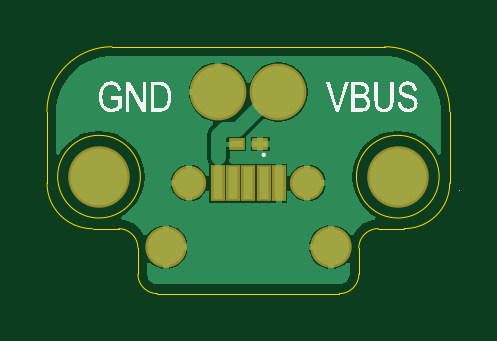
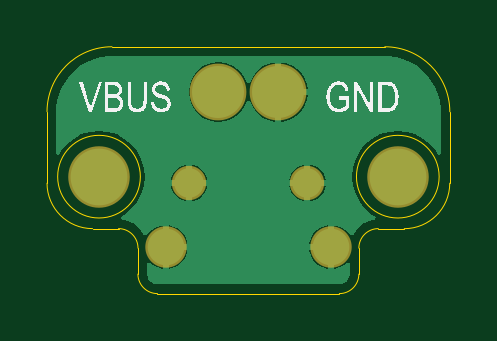
Circuit board: 9 layer files. Board 17.0 x 10.4 mm.
- bottom_copper: smarchWatch_V5_Charger.GBL (5176 bytes)
- bottom_silk: smarchWatch_V5_Charger.GBO (15926 bytes)
- paste: smarchWatch_V5_Charger.GBP (149 bytes)
- bottom_mask: smarchWatch_V5_Charger.GBS (382 bytes)
- outline: smarchWatch_V5_Charger.GKO (850 bytes)
- top_copper: smarchWatch_V5_Charger.GTL (5937 bytes)
- top_silk: smarchWatch_V5_Charger.GTO (16051 bytes)
- paste: smarchWatch_V5_Charger.GTP (317 bytes)
- top_mask: smarchWatch_V5_Charger.GTS (545 bytes)

=== bottom_copper: smarchWatch_V5_Charger.GBL ===
G04*
G04 #@! TF.GenerationSoftware,Altium Limited,Altium Designer,19.0.12 (326)*
G04*
G04 Layer_Physical_Order=2*
G04 Layer_Color=5656142*
%FSLAX24Y24*%
%MOIN*%
G70*
G01*
G75*
%ADD23C,0.0866*%
%ADD24C,0.0945*%
%ADD25C,0.0610*%
%ADD26C,0.0492*%
G36*
X2455Y1455D02*
X2573Y1424D01*
X2686Y1377D01*
X2791Y1316D01*
X2888Y1242D01*
X2974Y1156D01*
X3048Y1059D01*
X3109Y953D01*
X3156Y841D01*
X3187Y723D01*
X3203Y602D01*
Y-160D01*
X3153Y-172D01*
X3124Y-118D01*
X3029Y-2D01*
X2914Y93D01*
X2782Y163D01*
X2639Y206D01*
X2490Y221D01*
X2341Y206D01*
X2198Y163D01*
X2067Y93D01*
X1951Y-2D01*
X1856Y-118D01*
X1786Y-250D01*
X1742Y-393D01*
X1728Y-541D01*
X1742Y-690D01*
X1786Y-833D01*
X1856Y-965D01*
X1951Y-1081D01*
X2067Y-1175D01*
X2124Y-1206D01*
X2125Y-1213D01*
X2104Y-1259D01*
X2041Y-1271D01*
X2027Y-1277D01*
X2013Y-1280D01*
X1954Y-1305D01*
X1941Y-1313D01*
X1927Y-1319D01*
X1874Y-1354D01*
X1864Y-1365D01*
X1851Y-1373D01*
X1806Y-1418D01*
X1798Y-1431D01*
X1787Y-1441D01*
X1752Y-1494D01*
X1746Y-1508D01*
X1744Y-1511D01*
X1730Y-1516D01*
X1715Y-1518D01*
X1686Y-1514D01*
X1638Y-1452D01*
X1562Y-1394D01*
X1473Y-1357D01*
X1428Y-1351D01*
Y-1713D01*
Y-2074D01*
X1473Y-2068D01*
X1562Y-2032D01*
X1638Y-1974D01*
X1657Y-1976D01*
X1688Y-1987D01*
Y-2182D01*
X1681Y-2215D01*
X1668Y-2247D01*
X1649Y-2275D01*
X1625Y-2299D01*
X1597Y-2318D01*
X1566Y-2331D01*
X1533Y-2337D01*
X-1533D01*
X-1566Y-2331D01*
X-1597Y-2318D01*
X-1625Y-2299D01*
X-1649Y-2275D01*
X-1668Y-2247D01*
X-1681Y-2215D01*
X-1688Y-2182D01*
Y-1987D01*
X-1657Y-1976D01*
X-1638Y-1974D01*
X-1562Y-2032D01*
X-1473Y-2068D01*
X-1428Y-2074D01*
Y-1713D01*
Y-1351D01*
X-1473Y-1357D01*
X-1562Y-1394D01*
X-1638Y-1452D01*
X-1686Y-1514D01*
X-1715Y-1518D01*
X-1730Y-1516D01*
X-1744Y-1511D01*
X-1746Y-1508D01*
X-1752Y-1494D01*
X-1787Y-1441D01*
X-1798Y-1431D01*
X-1806Y-1418D01*
X-1851Y-1373D01*
X-1864Y-1365D01*
X-1874Y-1354D01*
X-1927Y-1319D01*
X-1941Y-1313D01*
X-1954Y-1305D01*
X-2013Y-1280D01*
X-2027Y-1277D01*
X-2041Y-1271D01*
X-2104Y-1259D01*
X-2125Y-1213D01*
X-2124Y-1206D01*
X-2067Y-1175D01*
X-1951Y-1081D01*
X-1856Y-965D01*
X-1786Y-833D01*
X-1742Y-690D01*
X-1728Y-541D01*
X-1742Y-393D01*
X-1786Y-250D01*
X-1856Y-118D01*
X-1951Y-2D01*
X-2067Y93D01*
X-2198Y163D01*
X-2341Y206D01*
X-2490Y221D01*
X-2639Y206D01*
X-2782Y163D01*
X-2914Y93D01*
X-3029Y-2D01*
X-3124Y-118D01*
X-3153Y-172D01*
X-3203Y-160D01*
Y602D01*
X-3187Y723D01*
X-3156Y841D01*
X-3109Y953D01*
X-3048Y1059D01*
X-2974Y1156D01*
X-2888Y1242D01*
X-2791Y1316D01*
X-2686Y1377D01*
X-2573Y1424D01*
X-2455Y1455D01*
X-2335Y1471D01*
X2335D01*
X2455Y1455D01*
D02*
G37*
%LPC*%
G36*
X500Y1363D02*
X371Y1347D01*
X251Y1297D01*
X148Y1218D01*
X69Y1115D01*
X27Y1012D01*
X-27D01*
X-69Y1115D01*
X-148Y1218D01*
X-251Y1297D01*
X-371Y1347D01*
X-450Y1357D01*
Y866D01*
Y375D01*
X-371Y386D01*
X-251Y435D01*
X-148Y514D01*
X-69Y617D01*
X-27Y721D01*
X27D01*
X69Y617D01*
X148Y514D01*
X251Y435D01*
X371Y386D01*
X500Y369D01*
X629Y386D01*
X749Y435D01*
X852Y514D01*
X931Y617D01*
X980Y737D01*
X997Y866D01*
X980Y995D01*
X931Y1115D01*
X852Y1218D01*
X749Y1297D01*
X629Y1347D01*
X500Y1363D01*
D02*
G37*
G36*
X-550Y1357D02*
X-629Y1347D01*
X-749Y1297D01*
X-852Y1218D01*
X-931Y1115D01*
X-980Y995D01*
X-991Y916D01*
X-550D01*
Y1357D01*
D02*
G37*
G36*
Y816D02*
X-991D01*
X-980Y737D01*
X-931Y617D01*
X-852Y514D01*
X-749Y435D01*
X-629Y386D01*
X-550Y375D01*
Y816D01*
D02*
G37*
G36*
X-934Y-347D02*
Y-600D01*
X-682D01*
X-686Y-570D01*
X-717Y-495D01*
X-766Y-431D01*
X-830Y-382D01*
X-904Y-351D01*
X-934Y-347D01*
D02*
G37*
G36*
X1034Y-347D02*
Y-600D01*
X1286D01*
X1282Y-570D01*
X1252Y-495D01*
X1203Y-431D01*
X1139Y-382D01*
X1064Y-351D01*
X1034Y-347D01*
D02*
G37*
G36*
X934Y-347D02*
X904Y-351D01*
X830Y-382D01*
X766Y-431D01*
X717Y-495D01*
X686Y-570D01*
X682Y-600D01*
X934D01*
Y-347D01*
D02*
G37*
G36*
X-1034Y-347D02*
X-1064Y-351D01*
X-1139Y-382D01*
X-1203Y-431D01*
X-1252Y-495D01*
X-1282Y-570D01*
X-1286Y-600D01*
X-1034D01*
Y-347D01*
D02*
G37*
G36*
X-682Y-700D02*
X-934D01*
Y-952D01*
X-904Y-948D01*
X-830Y-917D01*
X-766Y-868D01*
X-717Y-804D01*
X-686Y-729D01*
X-682Y-700D01*
D02*
G37*
G36*
X934D02*
X682D01*
X686Y-729D01*
X717Y-804D01*
X766Y-868D01*
X830Y-917D01*
X904Y-948D01*
X934Y-952D01*
Y-700D01*
D02*
G37*
G36*
X1286D02*
X1034D01*
Y-952D01*
X1064Y-948D01*
X1139Y-917D01*
X1203Y-868D01*
X1252Y-804D01*
X1282Y-729D01*
X1286Y-700D01*
D02*
G37*
G36*
X-1034D02*
X-1286D01*
X-1282Y-729D01*
X-1252Y-804D01*
X-1203Y-868D01*
X-1139Y-917D01*
X-1064Y-948D01*
X-1034Y-952D01*
Y-700D01*
D02*
G37*
G36*
X-1328Y-1351D02*
Y-1663D01*
X-1016D01*
X-1022Y-1617D01*
X-1059Y-1528D01*
X-1118Y-1452D01*
X-1194Y-1394D01*
X-1283Y-1357D01*
X-1328Y-1351D01*
D02*
G37*
G36*
X1328D02*
X1283Y-1357D01*
X1194Y-1394D01*
X1118Y-1452D01*
X1059Y-1528D01*
X1022Y-1617D01*
X1016Y-1663D01*
X1328D01*
Y-1351D01*
D02*
G37*
G36*
X-1016Y-1763D02*
X-1328D01*
Y-2074D01*
X-1283Y-2068D01*
X-1194Y-2032D01*
X-1118Y-1973D01*
X-1059Y-1897D01*
X-1022Y-1808D01*
X-1016Y-1763D01*
D02*
G37*
G36*
X1328D02*
X1016D01*
X1022Y-1808D01*
X1059Y-1897D01*
X1118Y-1973D01*
X1194Y-2032D01*
X1283Y-2068D01*
X1328Y-2074D01*
Y-1763D01*
D02*
G37*
%LPD*%
D23*
X500Y866D02*
D03*
X-500D02*
D03*
D24*
X-2490Y-541D02*
D03*
X2490D02*
D03*
D25*
X1378Y-1713D02*
D03*
X-1378D02*
D03*
D26*
X984Y-650D02*
D03*
X-984D02*
D03*
M02*

=== bottom_silk: smarchWatch_V5_Charger.GBO (15926 bytes, source omitted) ===
=== paste: smarchWatch_V5_Charger.GBP ===
G04*
G04 #@! TF.GenerationSoftware,Altium Limited,Altium Designer,19.0.12 (326)*
G04*
G04 Layer_Color=128*
%FSLAX24Y24*%
%MOIN*%
G70*
G01*
G75*
M02*

=== bottom_mask: smarchWatch_V5_Charger.GBS ===
G04*
G04 #@! TF.GenerationSoftware,Altium Limited,Altium Designer,19.0.12 (326)*
G04*
G04 Layer_Color=16711935*
%FSLAX24Y24*%
%MOIN*%
G70*
G01*
G75*
%ADD16C,0.0946*%
%ADD17C,0.1025*%
%ADD18C,0.0690*%
%ADD19C,0.0572*%
D16*
X500Y866D02*
D03*
X-500D02*
D03*
D17*
X-2490Y-541D02*
D03*
X2490D02*
D03*
D18*
X1378Y-1713D02*
D03*
X-1378D02*
D03*
D19*
X984Y-650D02*
D03*
X-984D02*
D03*
M02*

=== outline: smarchWatch_V5_Charger.GKO ===
G04*
G04 #@! TF.GenerationSoftware,Altium Limited,Altium Designer,19.0.12 (326)*
G04*
G04 Layer_Color=9147313*
%FSLAX24Y24*%
%MOIN*%
G70*
G01*
G75*
%ADD27C,0.0020*%
D27*
X-1841Y-2165D02*
G03*
X-1516Y-2490I325J0D01*
G01*
X-3356Y-650D02*
G03*
X-2598Y-1407I758J0D01*
G01*
X-1841Y-1732D02*
G03*
X-2165Y-1407I-325J0D01*
G01*
X2165D02*
G03*
X1841Y-1732I0J-325D01*
G01*
X2598Y-1407D02*
G03*
X3356Y-650I0J758D01*
G01*
X1516Y-2490D02*
G03*
X1841Y-2165I0J325D01*
G01*
X3356Y541D02*
G03*
X2274Y1624I-1083J0D01*
G01*
X-2274D02*
G03*
X-3356Y541I0J-1083D01*
G01*
X-1801Y-541D02*
G03*
X-1801Y-541I-689J0D01*
G01*
X3179D02*
G03*
X3179Y-541I-689J0D01*
G01*
X-1841Y-2165D02*
Y-1732D01*
X-2598Y-1407D02*
X-2165D01*
X2165D02*
X2598D01*
X1841Y-2165D02*
Y-1732D01*
X3356Y-650D02*
Y541D01*
X-1516Y-2490D02*
X1516D01*
X-3356Y-650D02*
Y541D01*
X-2274Y1624D02*
X2274D01*
M02*

=== top_copper: smarchWatch_V5_Charger.GTL (5937 bytes, source omitted) ===
=== top_silk: smarchWatch_V5_Charger.GTO (16051 bytes, source omitted) ===
=== paste: smarchWatch_V5_Charger.GTP ===
G04*
G04 #@! TF.GenerationSoftware,Altium Limited,Altium Designer,19.0.12 (326)*
G04*
G04 Layer_Color=8421504*
%FSLAX24Y24*%
%MOIN*%
G70*
G01*
G75*
%ADD12R,0.0197X0.0118*%
%ADD13R,0.0157X0.0531*%
D12*
X-197Y0D02*
D03*
X197D02*
D03*
D13*
X-512Y-650D02*
D03*
X-256D02*
D03*
X0D02*
D03*
X256D02*
D03*
X512D02*
D03*
M02*

=== top_mask: smarchWatch_V5_Charger.GTS ===
G04*
G04 #@! TF.GenerationSoftware,Altium Limited,Altium Designer,19.0.12 (326)*
G04*
G04 Layer_Color=8388736*
%FSLAX24Y24*%
%MOIN*%
G70*
G01*
G75*
%ADD14R,0.0277X0.0198*%
%ADD15R,0.0237X0.0611*%
%ADD16C,0.0946*%
%ADD17C,0.1025*%
%ADD18C,0.0690*%
%ADD19C,0.0572*%
D14*
X-197Y0D02*
D03*
X197D02*
D03*
D15*
X-512Y-650D02*
D03*
X-256D02*
D03*
X0D02*
D03*
X256D02*
D03*
X512D02*
D03*
D16*
X500Y866D02*
D03*
X-500D02*
D03*
D17*
X-2490Y-541D02*
D03*
X2490D02*
D03*
D18*
X1378Y-1713D02*
D03*
X-1378D02*
D03*
D19*
X984Y-650D02*
D03*
X-984D02*
D03*
M02*

